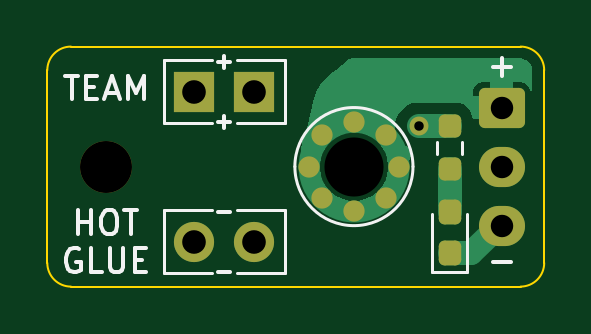
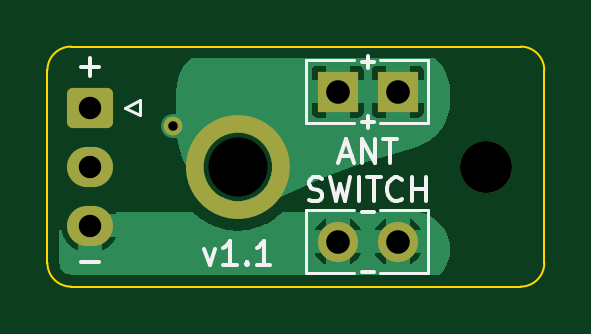
Circuit board: 11 layer files. Board 21.0 x 10.2 mm.
- bottom_copper: Hotglue Switch-B_Cu.gbr (19208 bytes)
- bottom_mask: Hotglue Switch-B_Mask.gbr (3502 bytes)
- paste: Hotglue Switch-B_Paste.gbr (2138 bytes)
- bottom_silk: Hotglue Switch-B_Silkscreen.gbr (8102 bytes)
- outline: Hotglue Switch-Edge_Cuts.gbr (973 bytes)
- top_copper: Hotglue Switch-F_Cu.gbr (11094 bytes)
- top_mask: Hotglue Switch-F_Mask.gbr (2205 bytes)
- paste: Hotglue Switch-F_Paste.gbr (1594 bytes)
- top_silk: Hotglue Switch-F_Silkscreen.gbr (6878 bytes)
- drill: Hotglue Switch-NPTH-drl.gbr (670 bytes)
- drill: Hotglue Switch-PTH-drl.gbr (901 bytes)

=== bottom_copper: Hotglue Switch-B_Cu.gbr (19208 bytes, source omitted) ===
=== bottom_mask: Hotglue Switch-B_Mask.gbr (3502 bytes, source withheld) ===
=== paste: Hotglue Switch-B_Paste.gbr (2138 bytes, source withheld) ===
=== bottom_silk: Hotglue Switch-B_Silkscreen.gbr (8102 bytes, source omitted) ===
=== outline: Hotglue Switch-Edge_Cuts.gbr ===
%TF.GenerationSoftware,KiCad,Pcbnew,9.0.6*%
%TF.CreationDate,2025-11-15T16:18:24+11:00*%
%TF.ProjectId,Hotglue Switch,486f7467-6c75-4652-9053-77697463682e,rev?*%
%TF.SameCoordinates,Original*%
%TF.FileFunction,Profile,NP*%
%FSLAX46Y46*%
G04 Gerber Fmt 4.6, Leading zero omitted, Abs format (unit mm)*
G04 Created by KiCad (PCBNEW 9.0.6) date 2025-11-15 16:18:24*
%MOMM*%
%LPD*%
G01*
G04 APERTURE LIST*
%TA.AperFunction,Profile*%
%ADD10C,0.100000*%
%TD*%
G04 APERTURE END LIST*
D10*
X90805000Y-46720000D02*
X90805000Y-54880000D01*
X70770000Y-45720000D02*
X89805000Y-45720000D01*
X89805000Y-45720000D02*
G75*
G02*
X90805000Y-46720000I0J-1000000D01*
G01*
X70770000Y-55880000D02*
G75*
G02*
X69770000Y-54880000I0J1000000D01*
G01*
X90805000Y-54880000D02*
G75*
G02*
X89805000Y-55880000I-1000000J0D01*
G01*
X89805000Y-55880000D02*
X70770000Y-55880000D01*
X69770000Y-54880000D02*
X69770000Y-46720000D01*
X69770000Y-46720000D02*
G75*
G02*
X70770000Y-45720000I1000000J0D01*
G01*
M02*

=== top_copper: Hotglue Switch-F_Cu.gbr (11094 bytes, source omitted) ===
=== top_mask: Hotglue Switch-F_Mask.gbr (2205 bytes, source withheld) ===
=== paste: Hotglue Switch-F_Paste.gbr (1594 bytes, source withheld) ===
=== top_silk: Hotglue Switch-F_Silkscreen.gbr (6878 bytes, source omitted) ===
=== drill: Hotglue Switch-NPTH-drl.gbr ===
%TF.GenerationSoftware,KiCad,Pcbnew,9.0.6*%
%TF.CreationDate,2025-11-15T16:18:09+11:00*%
%TF.ProjectId,Hotglue Switch,486f7467-6c75-4652-9053-77697463682e,rev?*%
%TF.SameCoordinates,Original*%
%TF.FileFunction,NonPlated,1,2,NPTH,Drill*%
%TF.FilePolarity,Positive*%
%FSLAX46Y46*%
G04 Gerber Fmt 4.6, Leading zero omitted, Abs format (unit mm)*
G04 Created by KiCad (PCBNEW 9.0.6) date 2025-11-15 16:18:09*
%MOMM*%
%LPD*%
G01*
G04 APERTURE LIST*
%TA.AperFunction,ComponentDrill*%
%ADD10C,2.200000*%
%TD*%
%TA.AperFunction,ComponentDrill*%
%ADD11C,2.500000*%
%TD*%
G04 APERTURE END LIST*
D10*
%TO.C,H1*%
X72250000Y-50800000D03*
D11*
%TO.C,H4*%
X82750000Y-50800000D03*
M02*

=== drill: Hotglue Switch-PTH-drl.gbr ===
%TF.GenerationSoftware,KiCad,Pcbnew,9.0.6*%
%TF.CreationDate,2025-11-15T16:18:09+11:00*%
%TF.ProjectId,Hotglue Switch,486f7467-6c75-4652-9053-77697463682e,rev?*%
%TF.SameCoordinates,Original*%
%TF.FileFunction,Plated,1,2,PTH,Drill*%
%TF.FilePolarity,Positive*%
%FSLAX46Y46*%
G04 Gerber Fmt 4.6, Leading zero omitted, Abs format (unit mm)*
G04 Created by KiCad (PCBNEW 9.0.6) date 2025-11-15 16:18:09*
%MOMM*%
%LPD*%
G01*
G04 APERTURE LIST*
%TA.AperFunction,ViaDrill*%
%ADD10C,0.400000*%
%TD*%
%TA.AperFunction,ComponentDrill*%
%ADD11C,0.950000*%
%TD*%
%TA.AperFunction,ComponentDrill*%
%ADD12C,1.000000*%
%TD*%
G04 APERTURE END LIST*
D10*
X85500000Y-49087500D03*
D11*
%TO.C,J3*%
X89000000Y-48300000D03*
X89000000Y-50800000D03*
X89000000Y-53300000D03*
D12*
%TO.C,J8*%
X75975000Y-47625000D03*
%TO.C,J9*%
X75975000Y-53975000D03*
%TO.C,J8*%
X78515000Y-47625000D03*
%TO.C,J9*%
X78515000Y-53975000D03*
M02*
